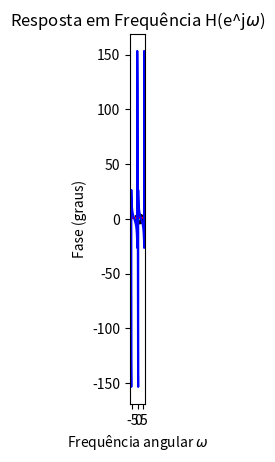

Python code for this plot: (Note: this script raises an exception after producing the figure.)
from numpy import (pi, exp, linspace, absolute, angle, cos, sin)
from matplotlib.pyplot import (plot, show, title, xlabel, ylabel, subplots, scatter)
from scipy import io


def H(z):
    return ((z - exp(1j * 7 * pi / 50)) * (z - exp(-1j * 7 * pi / 50))) / (
        ((z - 0.9) ** 2))


def dif(n):
    global sinal
    global aux
    if n == 0:
        aux[0] = sinal[0]
        return aux[0]
    elif n == 1:
        aux[1] = sinal[1] - ((2 * cos(7 * pi / 50)) * sinal[0]) + (1.8 * aux[0])
        return aux[1]
    else:
        aux[n] = sinal[n] - ((2 * cos(7 * pi / 50)) * sinal[n - 1]) + sinal[n - 2] + (
            (1.8 * aux[n - 1]) - (0.81 * aux[n - 2])
        )
        return aux[n]


# Diagrama de polos e zeros:

t = linspace(0, 2 * pi, 1000)
x = cos(t)
y = sin(t)

figure, axes = subplots(1)
axes.plot(x, y, color='cyan')
axes.set_aspect(1)
xlabel("Eixo Real")
ylabel("Eixo imaginário")
scatter(cos(7 * pi / 50), sin(7 * pi / 50), marker='o', color='black')
scatter(cos(7 * pi / 50), sin(-7 * pi / 50), marker='o', color='black')
scatter(0.9, 0, marker='x', color='black')
title("Círculo Complexo Unitário")
show()

# Amplitude e Fase da resposta em Frequência do Sistema:

dom = linspace(-2 * pi, 2 * pi, 10000)

plot(dom, absolute(H(exp(1j * dom))), color='red')
title("Resposta em Frequência H(e^j$\omega$)")
xlabel("Frequência angular $\omega$")
ylabel("Magnitude")
show()

plot(dom, angle(H(exp(1j * dom)), deg=True), color='blue')
title("Resposta em Frequência H(e^j$\omega$)")
xlabel("Frequência angular $\omega$")
ylabel("Fase (graus)")
show()

# Implementação do filtro sobre o sinal de ECG:

variaveis = io.loadmat("noisy_ecg_data_2.mat")
sinal = variaveis['noisy_ecg2']
sinal = sinal.ravel()
dom_2 = linspace(0, sinal.shape[0], sinal.shape[0])
plot(dom_2, sinal, color='red')
title("Sinal de ECG ruidoso (todas as amostras)")
xlabel("Amostras (n)")
ylabel("Amplitude")
show()

aux = list(0 for i in range(sinal.shape[0]))

dom_3 = linspace(0, 500, 500)
plot(dom_3, sinal[:500], color='red')
title("Sinal de ECG ruidoso (500 amostras)")
xlabel("Amostras (n)")
ylabel("Amplitude")
show()

sinal_filtrado = list(dif(a) for a in range(5000))
plot(dom_2, sinal_filtrado, color='blue')
title("Sinal de ECG filtrado (todas as amostras)")
xlabel("Amostras (n)")
ylabel("Amplitude")
show()

sinal_filtrado_2 = sinal_filtrado[:500]
plot(dom_3, sinal_filtrado_2, color='blue')
title("Sinal de ECG filtrado (500 amostras)")
xlabel("Amostras (n)")
ylabel("Amplitude")
show()
